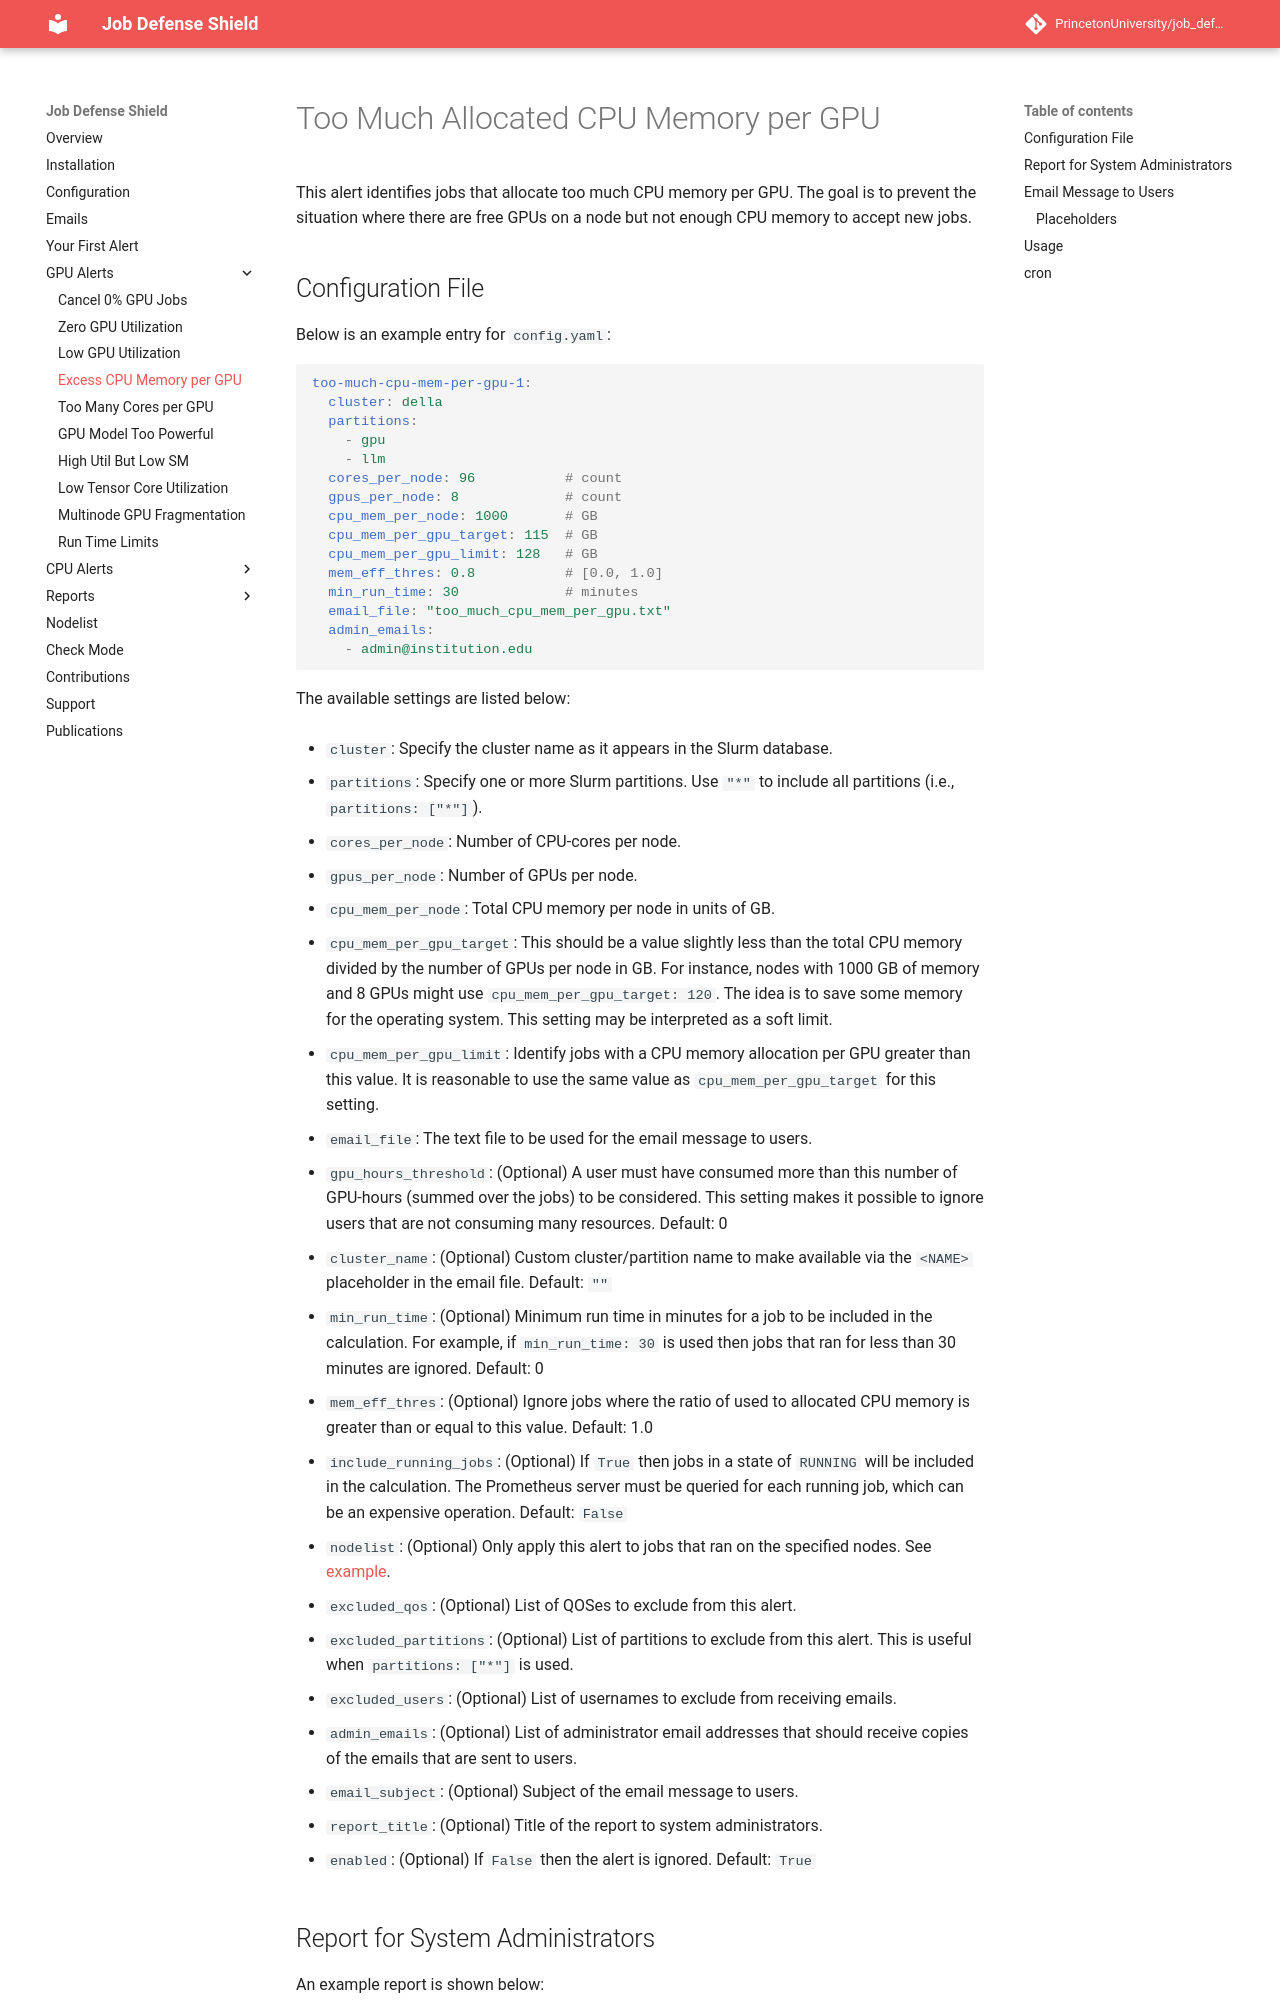

repository: PrincetonUniversity/job_defense_shield · page: alert/excess_cpu_mem_per_gpu/index.html · generator: mkdocs

# Too Much Allocated CPU Memory per GPU

This alert identifies jobs that allocate too much CPU memory per GPU. The goal is to prevent the situation where there are free GPUs on a node but not enough CPU memory to accept new jobs.
